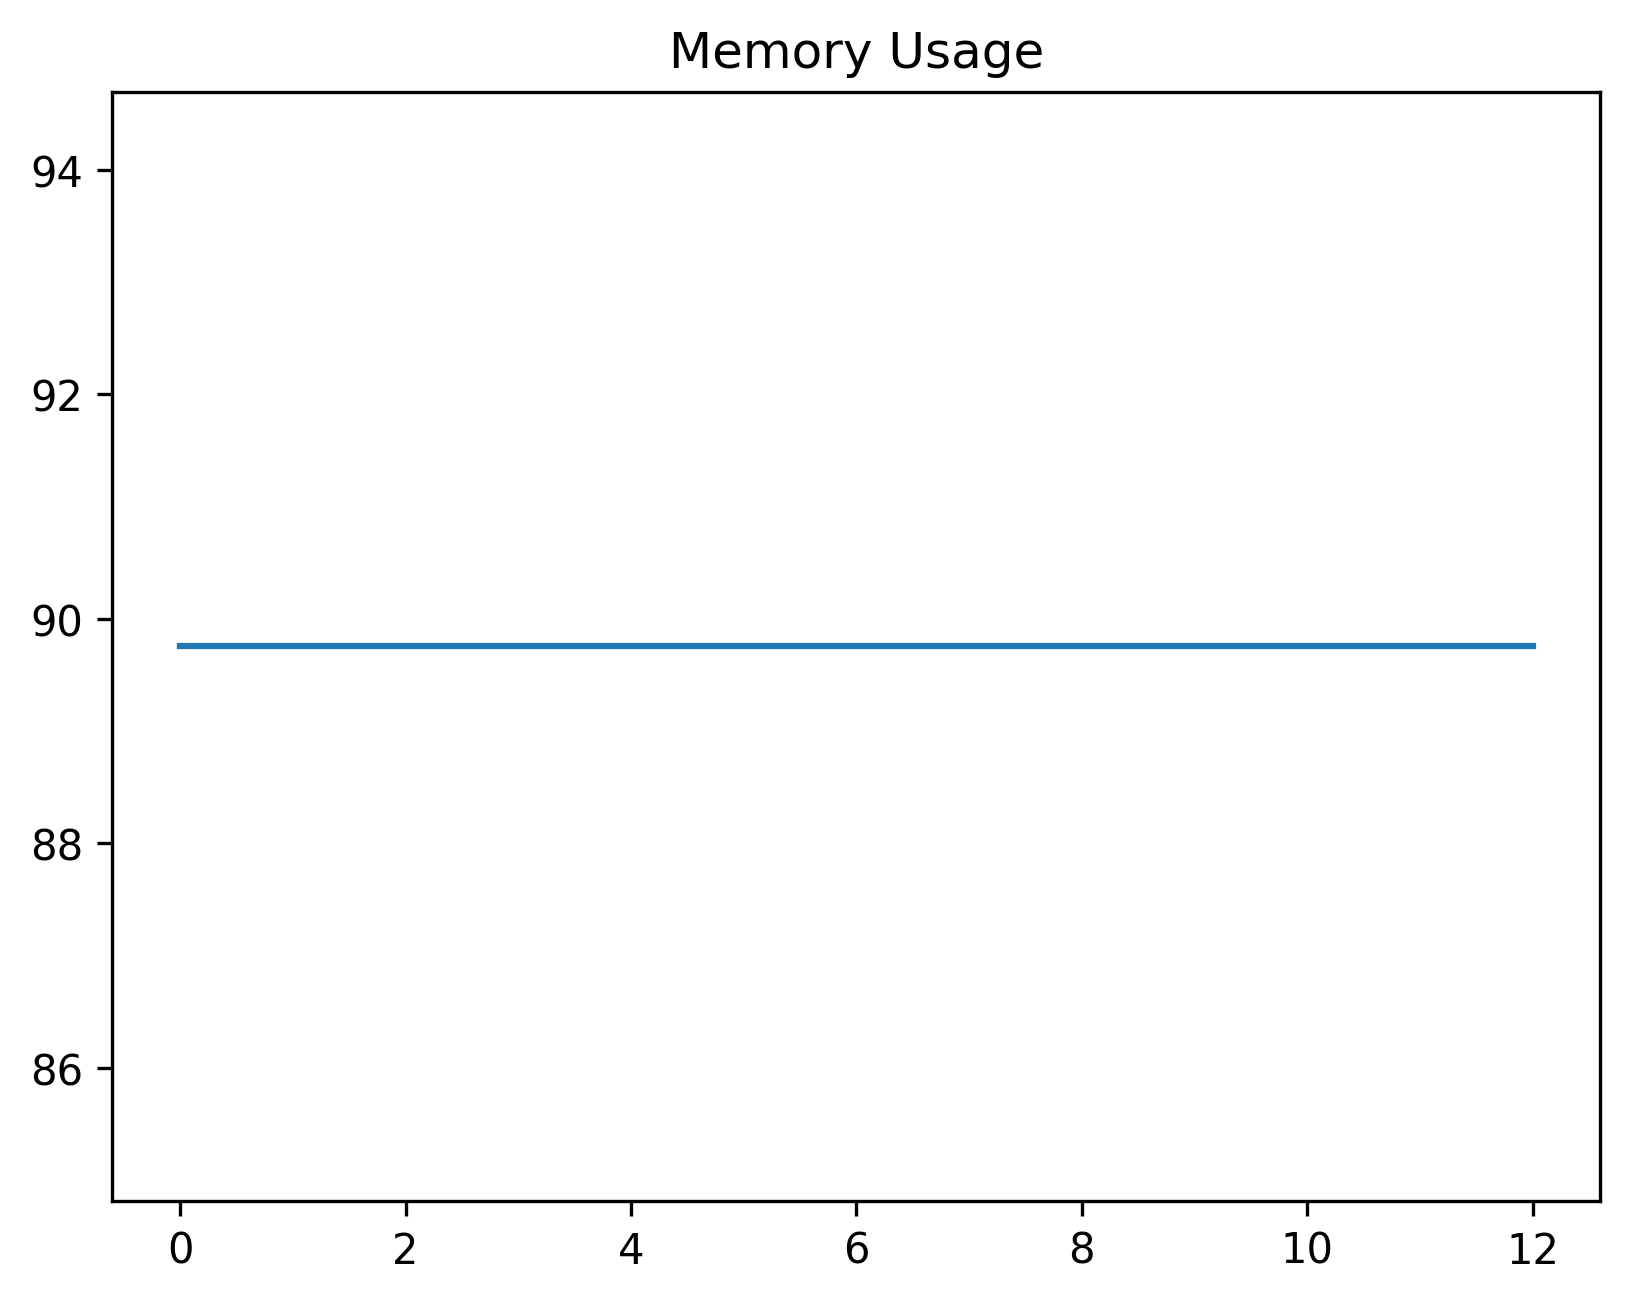

Data behind this chart, as committed beside it:
date_time, name, memory
2024-02-07 12:48:20.628454, start, 89.75
2024-02-07 12:48:24.989786, wait_for_dashboard_to_be_ready, 89.75
2024-02-07 12:48:30.852472, filter_record, 89.75
2024-02-07 12:48:31.188551, open_record, 89.75
2024-02-07 12:48:31.295483, open_assist, 89.75
2024-02-07 12:48:31.970229, set_linked, 89.75
2024-02-07 12:48:32.482711, wait_for_tree, 89.75
2024-02-07 12:48:32.586363, click_grid, 89.75
2024-02-07 12:48:32.749176, wait_for_grid, 89.75
2024-02-07 12:48:33.265836, wait_on_profiles, 89.75
2024-02-07 12:48:33.352249, select_profiles, 89.75
2024-02-07 12:48:33.439654, click_save_profile, 89.75
2024-02-07 12:49:03.485394, wait_for_save_profile, 89.75
